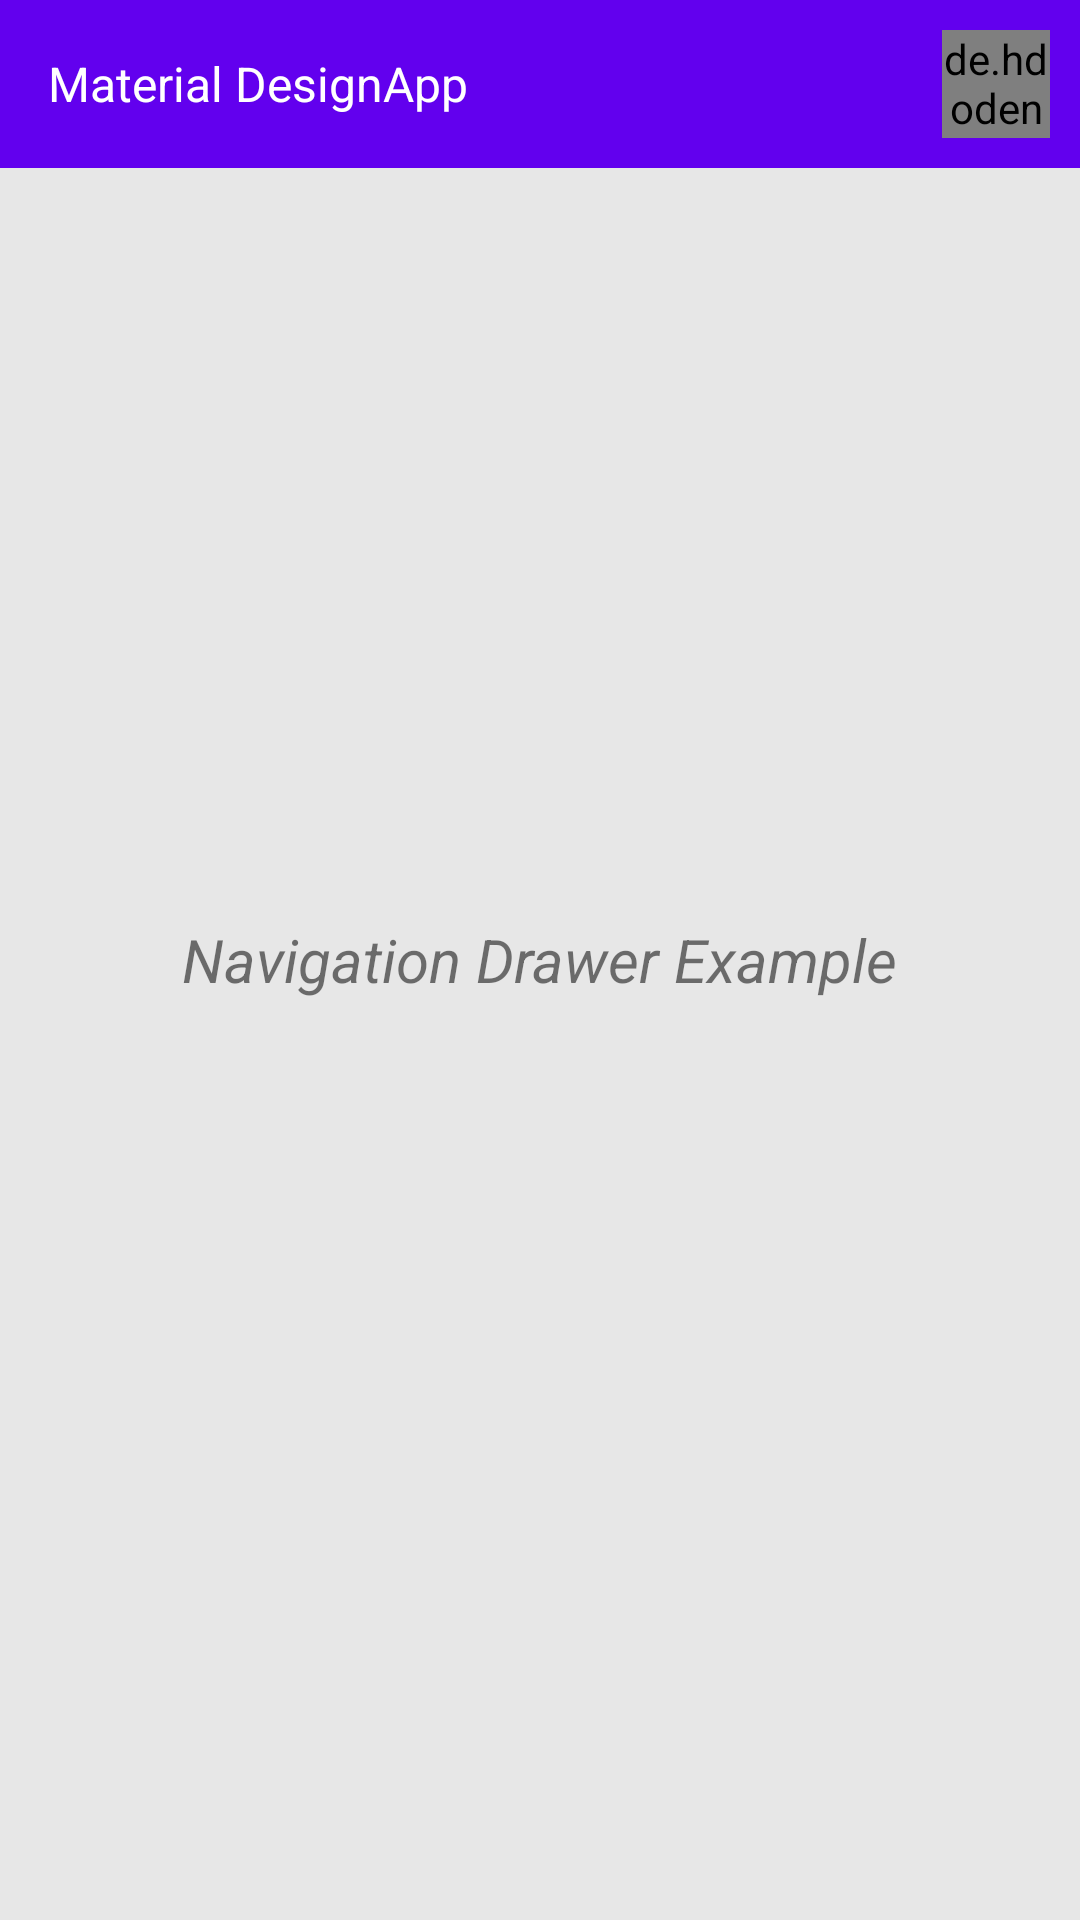

Android layout source for this screen:
<!-- AndroidManifest.xml: application theme Theme.MaterialDesignApp -->
<!-- res/layout/activity_main.xml -->
<?xml version="1.0" encoding="utf-8"?>
<RelativeLayout xmlns:android="http://schemas.android.com/apk/res/android"
    xmlns:tools="http://schemas.android.com/tools"
    android:layout_width="match_parent"
    android:layout_height="match_parent"
    tools:context=".MainActivity">



    <include layout="@layout/toolbar"></include>
    <TextView
        android:layout_width="wrap_content"
        android:layout_height="wrap_content"
        android:text="Navigation Drawer Example"
        android:layout_centerInParent="true"
        android:textStyle="italic"
        android:textSize="20dp"
        />
    <androidx.drawerlayout.widget.DrawerLayout
        android:id="@+id/drawerLayout"
        android:layout_width="match_parent"
        android:layout_below="@+id/topAppBar"
        android:layout_height="match_parent"

        >

        <include layout="@layout/navigation_drawer_layout"/>


    </androidx.drawerlayout.widget.DrawerLayout>



</RelativeLayout>
<!-- res/layout/toolbar.xml (included above) -->
<?xml version="1.0" encoding="utf-8"?>
<androidx.appcompat.widget.Toolbar
    xmlns:android="http://schemas.android.com/apk/res/android"
    xmlns:app="http://schemas.android.com/apk/res-auto"
    android:layout_width="match_parent"
    android:layout_height="wrap_content"
    android:background="?attr/colorPrimary"
    android:minHeight="?attr/actionBarSize"

    android:id="@+id/topAppBar"
    app:navigationContentDescription="@string/abc_action_bar_up_description"
    app:popupTheme="@style/Theme.AppCompat.Light.DarkActionBar"
    app:theme="@style/Toolbar"
    android:gravity="center"
    >


    <RelativeLayout
        android:layout_width="match_parent"
        android:layout_height="50dp"

        >

    <de.hdodenhof.circleimageview.CircleImageView
        xmlns:app="http://schemas.android.com/apk/res-auto"
        android:id="@+id/profile_image"
        android:layout_width="36dp"
        android:layout_height="36dp"
        android:layout_centerInParent="true"
        android:layout_alignParentRight="true"
        android:layout_marginRight="10dp"
        android:src="@mipmap/profile"
        app:civ_border_width="2dp"
        app:civ_border_color="#fff"/>


    <TextView
        android:layout_width="wrap_content"
        android:layout_height="match_parent"
        android:text="@string/app_name"
        android:gravity="center"
        android:id="@+id/app_bar_title"
        android:textSize="16sp"
        android:textColor="@android:color/white"

        />

    </RelativeLayout>

</androidx.appcompat.widget.Toolbar>
<!-- res/layout/navigation_drawer_layout.xml (included above) -->
<?xml version="1.0" encoding="utf-8"?>
<LinearLayout xmlns:android="http://schemas.android.com/apk/res/android"
    android:orientation="vertical"
    android:layout_width="300dp"
    android:layout_height="match_parent"
    android:layout_gravity="left"
    android:background="@color/white">
    <androidx.recyclerview.widget.RecyclerView
        android:id="@+id/RecyclerView"
        android:layout_width="300dp"
        android:layout_height="match_parent"
        android:layout_weight="1"
        android:scrollbars="vertical"/>

    <TextView
        android:layout_width="wrap_content"
        android:layout_height="wrap_content"
        android:layout_gravity="center"
        android:text="@string/version"
        android:id="@+id/versionText"
        android:textSize="10sp"
        android:padding="5dp"
        android:textStyle="italic"
        android:layout_marginBottom="5dp"
        android:textColor="@color/textLight"
        />
</LinearLayout>
<!-- resources referenced by this layout -->
<resources>
  <color name="textLight">#B3b3b3</color>
  <color name="white">#FFFFFFFF</color>
  <string name="app_name">Material DesignApp</string>
  <string name="version">1.0</string>
  <style name="Toolbar" parent="Theme.AppCompat">
          <item name="colorPrimary">@color/purple_500</item>
          <item name="colorPrimaryDark">@color/purple_700</item>
          <item name="colorAccent">@color/white</item>
      </style>
  <style name="Theme.MaterialDesignApp" parent="Theme.MaterialComponents.Light.NoActionBar">
          
          <item name="colorPrimary">@color/purple_500</item>
          <item name="colorPrimaryVariant">@color/purple_700</item>
          <item name="colorOnPrimary">@color/white</item>
  
          <item name="drawerArrowStyle">@style/WhiteDrawerIconStyle</item>
          <item name="android:colorBackground">@color/background</item>
          <item name="android:homeAsUpIndicator">@android:color/white</item>
          
          <item name="colorSecondary">@color/teal_200</item>
          <item name="colorSecondaryVariant">@color/teal_700</item>
          <item name="colorOnSecondary">@color/black</item>
          
          <item name="android:statusBarColor" tools:targetApi="l">?attr/colorPrimaryVariant</item>
          
  
      </style>
  <color name="purple_500">#FF6200EE</color>
  <color name="purple_700">#FF3700B3</color>
  <style name="WhiteDrawerIconStyle" parent="Widget.AppCompat.DrawerArrowToggle">
          <item name="spinBars">true</item>
          <item name="color">@android:color/white</item>
      </style>
  <color name="background">#e7e7e7</color>
  <color name="teal_200">#FF03DAC5</color>
  <color name="teal_700">#FF018786</color>
  <color name="black">#FF000000</color>
</resources>
